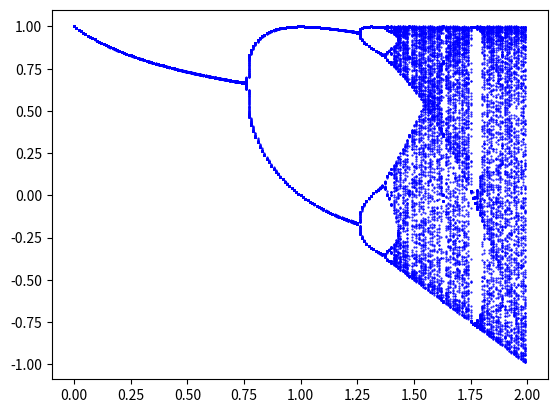

This chart was generated by the following Python code:
import matplotlib.pyplot as plt

x3 = 0.01
s = []
c = []
step = 0.0001

for j in range(200):
    x0 = x3
    for i in range(200):
        x0 = 1 - step*x0*x0
        s.append(x0)
        c.append(step)
    x3 = x0
    step += 0.01

plt.plot(c, s, 'b.', ms=1)
plt.show()
